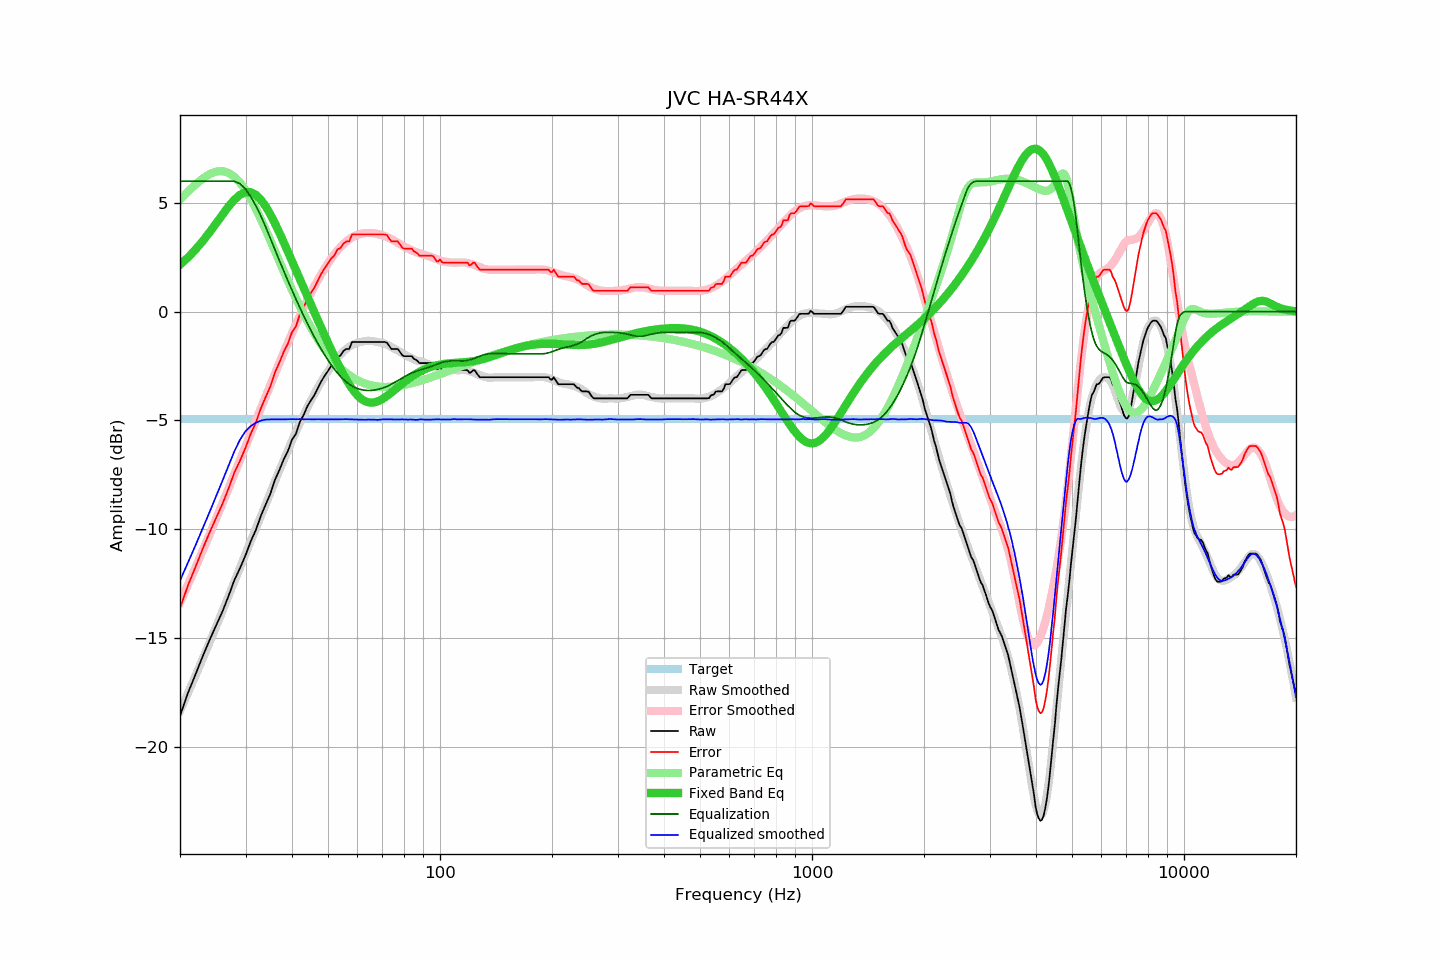

Values plotted in this chart, from the file beside it:
frequency, raw, error, smoothed, error_smoothed, equalization, parametric_eq, equalized_raw, equalized_smoothed, target
20, -18.58, -13.64, -18.36, -13.37, 6.00, 2.16, -12.58, -12.36, -4.95
21, -17.54, -12.60, -17.55, -12.57, 6.00, 2.49, -11.54, -11.55, -4.95
22, -16.69, -11.75, -16.76, -11.78, 6.00, 2.85, -10.69, -10.76, -4.95
23, -15.86, -10.92, -15.98, -11.01, 6.00, 3.24, -9.86, -9.98, -4.95
24, -15.11, -10.17, -15.23, -10.26, 6.00, 3.65, -9.11, -9.23, -4.95
25, -14.43, -9.49, -14.50, -9.53, 6.00, 4.06, -8.43, -8.50, -4.95
26, -13.79, -8.85, -13.78, -8.82, 6.00, 4.46, -7.79, -7.78, -4.95
27, -13.08, -8.14, -13.09, -8.13, 6.00, 4.84, -7.08, -7.09, -4.95
28, -12.34, -7.40, -12.42, -7.47, 6.00, 5.15, -6.34, -6.42, -4.95
29, -11.79, -6.85, -11.77, -6.82, 5.88, 5.38, -5.91, -5.89, -4.95
30, -11.20, -6.26, -11.14, -6.19, 5.64, 5.50, -5.56, -5.50, -4.95
31, -10.55, -5.61, -10.54, -5.59, 5.29, 5.50, -5.27, -5.26, -4.95
32, -10.03, -5.09, -9.97, -5.01, 4.86, 5.38, -5.17, -5.11, -4.95
33, -9.38, -4.44, -9.41, -4.44, 4.40, 5.15, -4.98, -5.01, -4.95
34, -8.86, -3.92, -8.86, -3.90, 3.90, 4.84, -4.97, -4.96, -4.95
35, -8.37, -3.43, -8.32, -3.36, 3.36, 4.47, -5.01, -4.95, -4.95
36, -7.73, -2.79, -7.80, -2.85, 2.85, 4.07, -4.88, -4.95, -4.95
37, -7.28, -2.34, -7.30, -2.35, 2.35, 3.64, -4.93, -4.95, -4.95
38, -6.79, -1.85, -6.83, -1.88, 1.88, 3.20, -4.92, -4.95, -4.95
39, -6.41, -1.47, -6.37, -1.42, 1.42, 2.76, -4.99, -4.94, -4.95
40, -5.88, -0.94, -5.93, -0.99, 0.99, 2.33, -4.89, -4.94, -4.95
41, -5.61, -0.67, -5.52, -0.57, 0.57, 1.91, -5.04, -4.94, -4.95
42, -5.06, -0.12, -5.12, -0.18, 0.18, 1.49, -4.88, -4.94, -4.95
43, -4.74, 0.20, -4.76, 0.19, -0.19, 1.09, -4.94, -4.95, -4.95
44, -4.34, 0.60, -4.40, 0.54, -0.54, 0.70, -4.89, -4.94, -4.95
45, -4.07, 0.87, -4.07, 0.87, -0.87, 0.32, -4.95, -4.95, -4.95
46, -3.82, 1.12, -3.77, 1.18, -1.18, -0.05, -5.01, -4.95, -4.95
47, -3.50, 1.44, -3.47, 1.47, -1.47, -0.41, -4.98, -4.94, -4.95
48, -3.18, 1.76, -3.21, 1.74, -1.74, -0.76, -4.93, -4.95, -4.95
49, -2.94, 2.00, -2.96, 2.00, -2.00, -1.10, -4.94, -4.95, -4.95
50, -2.72, 2.22, -2.73, 2.23, -2.23, -1.43, -4.95, -4.95, -4.95
51, -2.49, 2.45, -2.50, 2.44, -2.44, -1.75, -4.94, -4.95, -4.95
52, -2.36, 2.58, -2.31, 2.64, -2.64, -2.05, -5.01, -4.95, -4.95
53, -2.08, 2.86, -2.13, 2.82, -2.82, -2.35, -4.90, -4.95, -4.95
54, -2.01, 2.93, -1.97, 2.98, -2.98, -2.63, -4.99, -4.95, -4.95
55, -1.80, 3.14, -1.83, 3.11, -3.11, -2.88, -4.92, -4.94, -4.95
56, -1.71, 3.23, -1.71, 3.23, -3.23, -3.12, -4.95, -4.94, -4.95
57, -1.71, 3.23, -1.61, 3.33, -3.33, -3.34, -5.05, -4.95, -4.95
58, -1.39, 3.55, -1.54, 3.42, -3.42, -3.54, -4.81, -4.96, -4.95
59, -1.39, 3.55, -1.47, 3.48, -3.48, -3.71, -4.88, -4.96, -4.95
60, -1.39, 3.55, -1.43, 3.53, -3.53, -3.85, -4.93, -4.96, -4.95
61, -1.39, 3.55, -1.39, 3.57, -3.57, -3.97, -4.97, -4.97, -4.95
62, -1.39, 3.55, -1.37, 3.60, -3.60, -4.06, -4.99, -4.97, -4.95
63, -1.39, 3.55, -1.35, 3.62, -3.62, -4.12, -5.01, -4.97, -4.95
64, -1.39, 3.55, -1.34, 3.62, -3.62, -4.16, -5.02, -4.96, -4.95
65, -1.39, 3.55, -1.34, 3.62, -3.62, -4.18, -5.02, -4.96, -4.95
66, -1.39, 3.55, -1.35, 3.61, -3.61, -4.18, -5.01, -4.96, -4.95
67, -1.39, 3.55, -1.37, 3.60, -3.60, -4.16, -4.99, -4.97, -4.95
68, -1.39, 3.55, -1.40, 3.57, -3.57, -4.12, -4.97, -4.98, -4.95
69, -1.39, 3.55, -1.41, 3.55, -3.55, -4.07, -4.94, -4.96, -4.95
70, -1.39, 3.55, -1.44, 3.52, -3.52, -4.02, -4.91, -4.95, -4.95
71, -1.39, 3.55, -1.47, 3.48, -3.48, -3.95, -4.87, -4.95, -4.95
72, -1.42, 3.52, -1.51, 3.44, -3.44, -3.88, -4.86, -4.95, -4.95
73, -1.57, 3.37, -1.56, 3.39, -3.39, -3.80, -4.96, -4.95, -4.95
74, -1.71, 3.23, -1.62, 3.33, -3.33, -3.72, -5.05, -4.96, -4.95
75, -1.71, 3.23, -1.67, 3.28, -3.28, -3.64, -4.99, -4.95, -4.95
76, -1.71, 3.23, -1.73, 3.22, -3.22, -3.56, -4.94, -4.96, -4.95
77, -1.71, 3.23, -1.79, 3.17, -3.17, -3.48, -4.88, -4.96, -4.95
78, -1.84, 3.10, -1.84, 3.11, -3.11, -3.40, -4.96, -4.95, -4.95
79, -1.98, 2.96, -1.90, 3.05, -3.05, -3.32, -5.04, -4.95, -4.95
... 553 more rows
